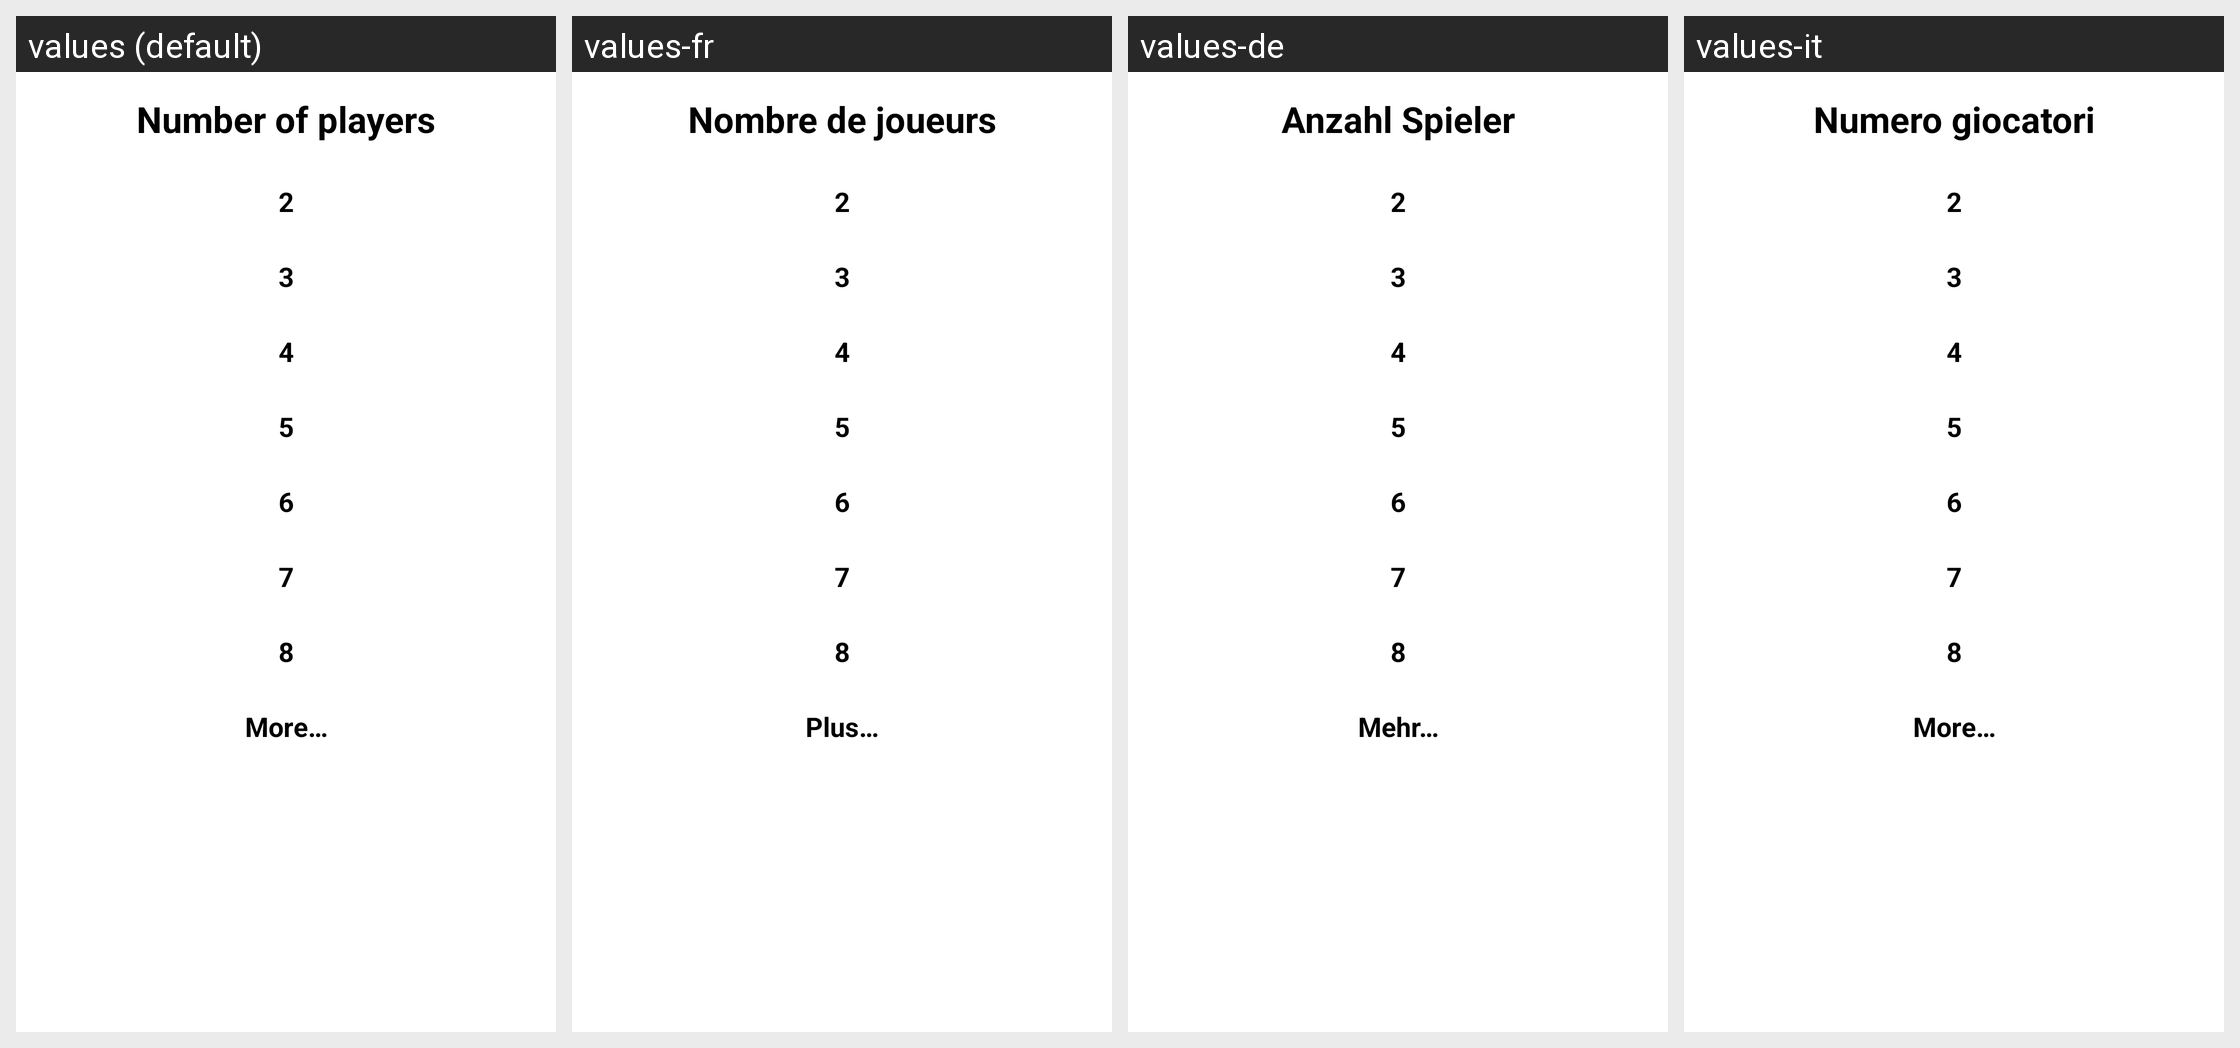

This grid shows one Android layout under several languages. Give, for every string resource on the screen, its name, the default text and each shown locale's text.
Android screen res/layout/new_game.xml rendered under 4 locales, left to right: values (default), values-fr, values-de, values-it. Device: Nexus 5 (rendered at 1080×1920; each locale shown at half size, 540×960, under a caption strip naming it); theme KeepScoreMainTheme.
Other locales in the repository, not shown: values-en-rUS, values-iw, values-ja, values-ru.
Strings drawn on this screen, with the default value and each locale's value (text and hints the layout hard-codes, and strings that could not be matched under every locale, appear in the picture but are not listed):

text_num_players
  values: Number of players
  values-fr: Nombre de joueurs
  values-de: Anzahl Spieler
  values-it: Numero giocatori

CONSTANT_button_2_players
  values: 2
  values-fr: 2  [not translated; the default value is used]
  values-de: 2  [not translated; the default value is used]
  values-it: 2  [not translated; the default value is used]

CONSTANT_button_3_players
  values: 3
  values-fr: 3  [not translated; the default value is used]
  values-de: 3  [not translated; the default value is used]
  values-it: 3  [not translated; the default value is used]

CONSTANT_button_4_players
  values: 4
  values-fr: 4  [not translated; the default value is used]
  values-de: 4  [not translated; the default value is used]
  values-it: 4  [not translated; the default value is used]

CONSTANT_button_5_players
  values: 5
  values-fr: 5  [not translated; the default value is used]
  values-de: 5  [not translated; the default value is used]
  values-it: 5  [not translated; the default value is used]

CONSTANT_button_6_players
  values: 6
  values-fr: 6  [not translated; the default value is used]
  values-de: 6  [not translated; the default value is used]
  values-it: 6  [not translated; the default value is used]

CONSTANT_button_7_players
  values: 7
  values-fr: 7  [not translated; the default value is used]
  values-de: 7  [not translated; the default value is used]
  values-it: 7  [not translated; the default value is used]

CONSTANT_button_8_players
  values: 8
  values-fr: 8  [not translated; the default value is used]
  values-de: 8  [not translated; the default value is used]
  values-it: 8  [not translated; the default value is used]

button_more
  values: More…
  values-fr: Plus…
  values-de: Mehr…
  values-it: More…  [not translated; the default value is used]
